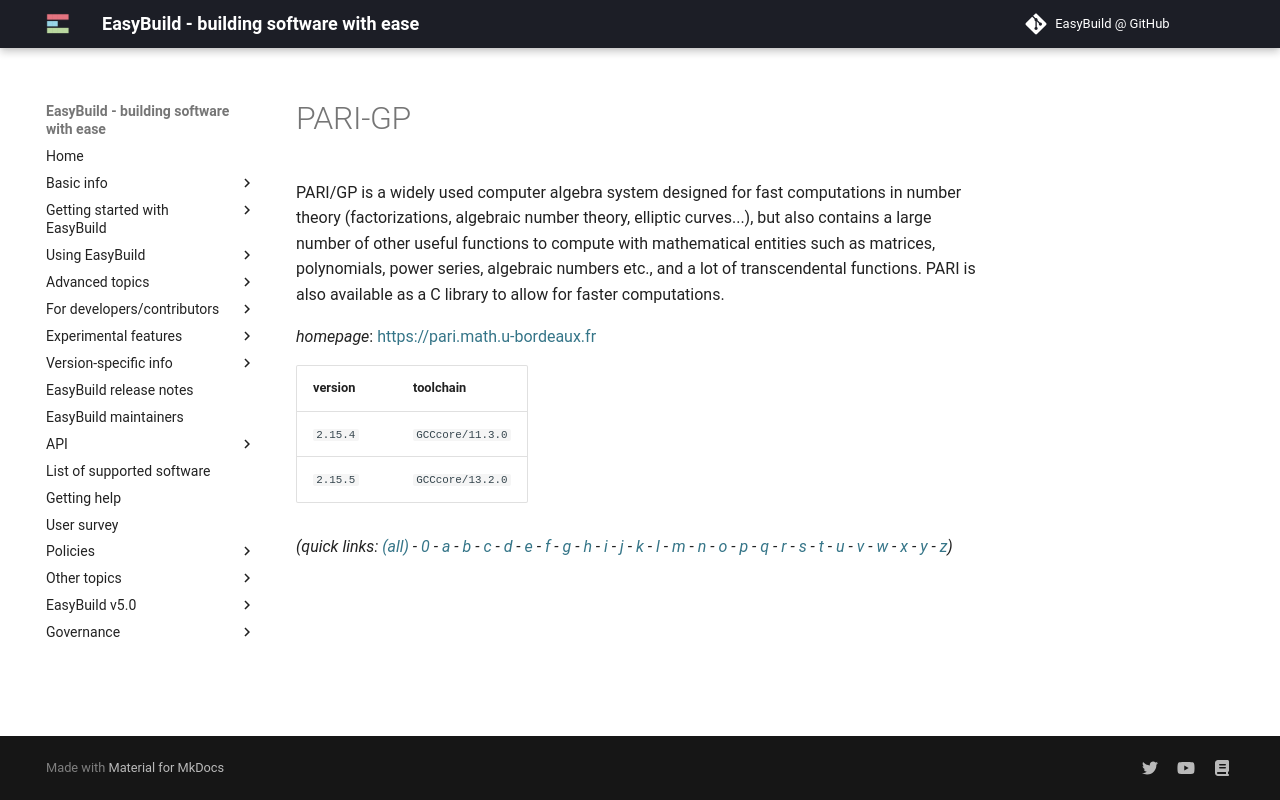

repository: easybuilders/easybuild-docs · page: version-specific/supported-software/p/PARI-GP/index.html · generator: mkdocs

---
search:
  boost: 0.5
---
# PARI-GP

PARI/GP is a widely used computer algebra system designed for fast computations in number theory  (factorizations, algebraic  number theory, elliptic curves...), but also contains a large number of other useful  functions to compute with mathematical entities such as matrices, polynomials, power series, algebraic numbers etc.,  and a lot of transcendental functions. PARI is  also available as a C library to allow for faster computations.

*homepage*: <https://pari.math.u-bordeaux.fr>

version | toolchain
--------|----------
``2.15.4`` | ``GCCcore/11.3.0``
``2.15.5`` | ``GCCcore/13.2.0``


*(quick links: [(all)](../index.md) - [0](../0/index.md) - [a](../a/index.md) - [b](../b/index.md) - [c](../c/index.md) - [d](../d/index.md) - [e](../e/index.md) - [f](../f/index.md) - [g](../g/index.md) - [h](../h/index.md) - [i](../i/index.md) - [j](../j/index.md) - [k](../k/index.md) - [l](../l/index.md) - [m](../m/index.md) - [n](../n/index.md) - [o](../o/index.md) - [p](../p/index.md) - [q](../q/index.md) - [r](../r/index.md) - [s](../s/index.md) - [t](../t/index.md) - [u](../u/index.md) - [v](../v/index.md) - [w](../w/index.md) - [x](../x/index.md) - [y](../y/index.md) - [z](../z/index.md))*
